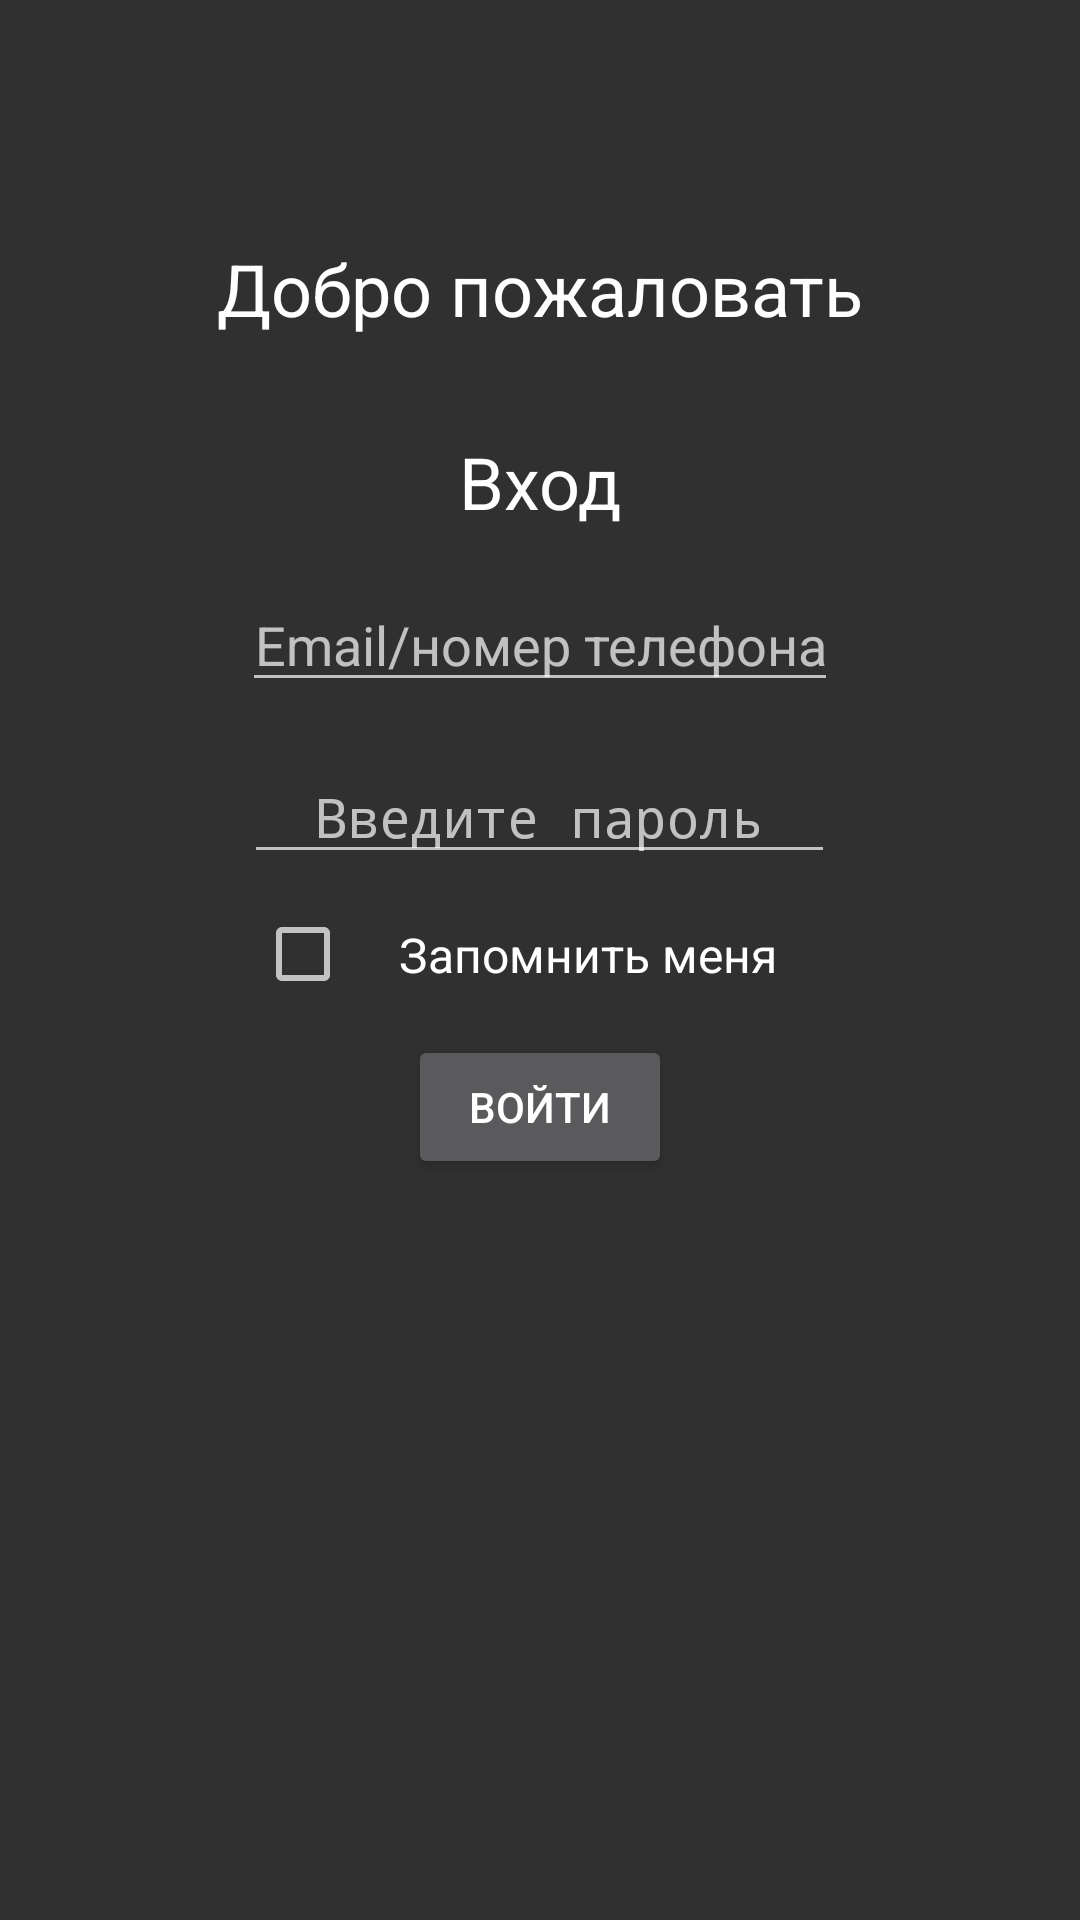

Produce the Android XML layout that renders to this screen, including the resource entries it uses.
<!-- AndroidManifest.xml: application theme Theme.AndroidLabs -->
<!-- res/layout/activity_login.xml -->
<?xml version="1.0" encoding="utf-8"?>
<androidx.constraintlayout.widget.ConstraintLayout xmlns:android="http://schemas.android.com/apk/res/android"
    xmlns:app="http://schemas.android.com/apk/res-auto"
    xmlns:tools="http://schemas.android.com/tools"
    android:layout_width="match_parent"
    android:layout_height="match_parent"
    android:padding="16dp"
    tools:context=".RegisterActivity">

    <TextView
        android:id="@+id/welcomeTitle"
        android:layout_width="wrap_content"
        android:layout_height="wrap_content"
        android:layout_marginTop="64dp"
        android:text="Добро пожаловать"
        android:textColor="@android:color/white"
        android:textSize="24sp"
        app:layout_constraintLeft_toLeftOf="parent"
        app:layout_constraintRight_toRightOf="parent"
        app:layout_constraintTop_toTopOf="parent" />

    <TextView
        android:id="@+id/loginTitle"
        android:layout_width="wrap_content"
        android:layout_height="wrap_content"
        android:layout_marginTop="32dp"
        android:layout_marginBottom="16dp"
        android:text="Вход"
        android:textColor="@android:color/white"
        android:textSize="24sp"
        app:layout_constraintLeft_toLeftOf="parent"
        app:layout_constraintRight_toRightOf="parent"
        app:layout_constraintTop_toBottomOf="@id/welcomeTitle" />

    <LinearLayout
        android:layout_height="wrap_content"
        android:layout_width="match_parent"
        android:orientation="vertical"
        android:gravity="center"
        app:layout_constraintTop_toBottomOf="@id/loginTitle">
    <EditText
        android:id="@+id/emailPhoneEditText"
        android:layout_width="wrap_content"
        android:layout_height="wrap_content"
        android:layout_marginTop="16dp"
        android:hint="Email/номер телефона"
        android:textAlignment="center"
        app:layout_constraintLeft_toLeftOf="parent"
        app:layout_constraintRight_toRightOf="parent"
        app:layout_constraintTop_toBottomOf="@id/loginTitle"
        app:layout_constraintWidth_percent="0.5" />

        <EditText
            android:id="@+id/passwordEditText"
            android:layout_width="197dp"
            android:layout_height="wrap_content"
            android:layout_marginTop="16dp"
            android:hint="Введите пароль"
            android:inputType="textPassword"
            android:textAlignment="center"
            app:layout_constraintLeft_toLeftOf="parent"
            app:layout_constraintRight_toRightOf="parent"
            app:layout_constraintTop_toBottomOf="@+id/emailPhoneEditText"
            app:layout_constraintWidth_percent="0.5" />

    <CheckBox
        android:id="@+id/checkBox"
        android:layout_width="wrap_content"
        android:layout_height="wrap_content"
        android:padding="16dp"
        android:text="Запомнить меня"
        android:textColor="@color/white"
        android:textSize="16sp"
        app:layout_constraintBottom_toBottomOf="parent"
        app:layout_constraintEnd_toEndOf="parent"
        app:layout_constraintStart_toStartOf="parent"
        app:layout_constraintTop_toBottomOf="@+id/passwordEditText"
        app:layout_constraintVertical_bias="0.048" />

    <Button
        android:id="@+id/loginButton"
        android:layout_width="wrap_content"
        android:layout_height="wrap_content"
        android:text="войти"
        app:layout_constraintLeft_toLeftOf="parent"
        app:layout_constraintRight_toRightOf="parent"
        app:layout_constraintTop_toBottomOf="@id/checkBox"
        app:layout_constraintWidth_percent="0.5" />
    </LinearLayout>

</androidx.constraintlayout.widget.ConstraintLayout>
<!-- resources referenced by this layout -->
<resources>
  <style name="Theme.AndroidLabs" parent="Theme.AppCompat" />
  <!-- not gathered from this repository: default colours our renderer supplied (Android Studio template values) -->
  <color name="white">#FFFFFFFF</color>
</resources>
